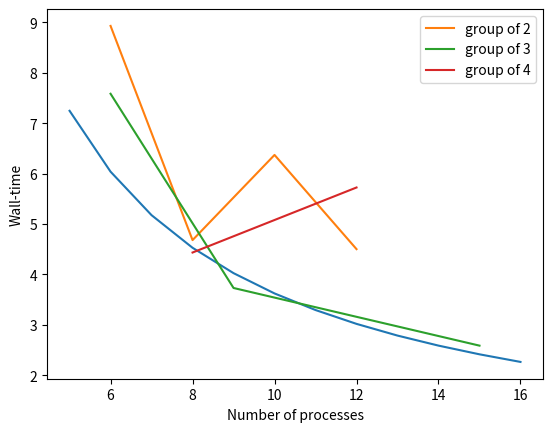

Generate this figure with matplotlib:
import matplotlib.pyplot as plt
import pandas as pd
import numpy as np

res = pd.DataFrame([[8.932, 7.586, None],
                    [4.682, None, 4.4356],
                    [None, 3.732, None],
                    [6.372, None, None],
                    [4.503, None, 5.726],
                    [None, 2.588, None]
                    ], columns=["group of 2", "group of 3", "group of 4"], index=[6, 8, 9, 10, 12, 15])

if __name__ == "__main__":
    ypoints = np.array([36.238 / i for i in range(5, 17)])
    xpoints = np.array([i for i in range(5, 17)])
    # res.plot()
    # print(res)
    plt.plot(xpoints, ypoints)
    for c in res:
        print(res[c])
        res[c].dropna().plot()
    plt.xlabel("Number of processes")
    plt.ylabel("Wall-time")
    plt.legend()

    plt.show()
